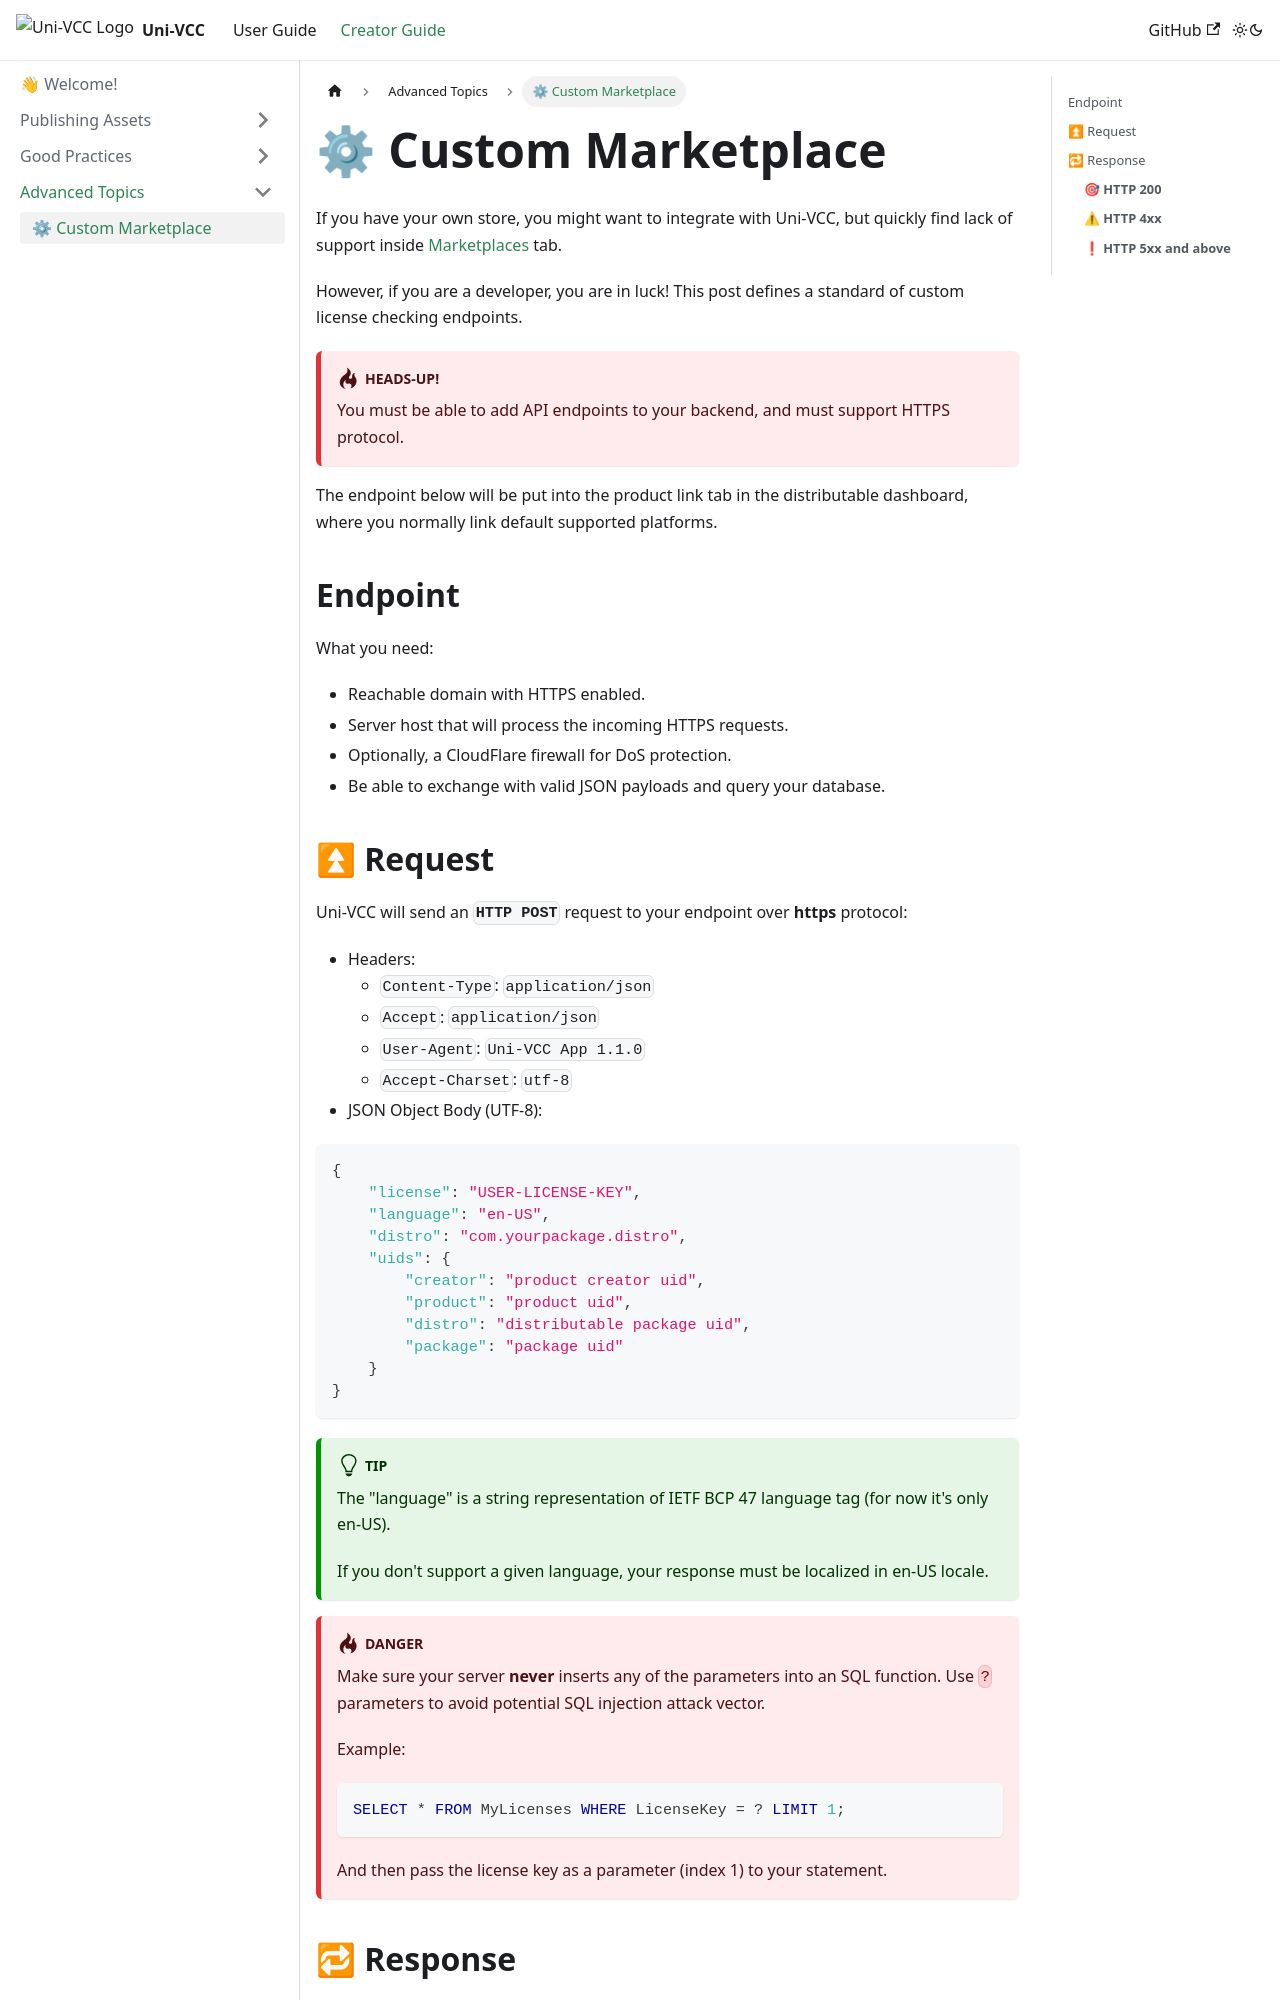

repository: uni-v-cc/learn · page: docs/creator/advanced/custom-marketplace.html · generator: docusaurus

---
sidebar_position: 1
---

# ⚙ Custom Marketplace

If you have your own store, you might want to integrate with Uni-VCC, but quickly find lack of support inside [Marketplaces](https://uni-vcc.app/dash/marketplaces) tab.

However, if you are a developer, you are in luck! This post defines a standard of custom license checking endpoints.

:::danger Heads-up!
You must be able to add API endpoints to your backend, and must support HTTPS protocol.
:::

The endpoint below will be put into the product link tab in the distributable dashboard, where you normally link default supported platforms.

## Endpoint

What you need:
- Reachable domain with HTTPS enabled.
- Server host that will process the incoming HTTPS requests.
- Optionally, a CloudFlare firewall for DoS protection.
- Be able to exchange with valid JSON payloads and query your database.
